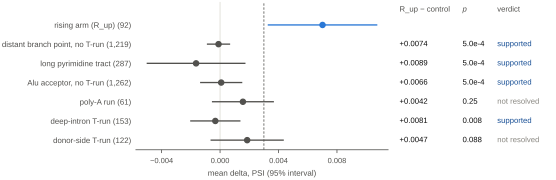

The file beside this chart, header and first rows:
class, label, n_exons, mean_delta, ci_low, ci_high, test, estimate, p, q, q_family, verdict, contrast_n, class_perm_null_sd, detectable_difference_80pct, power_if_control_flat, sesoi
R_up, rising arm (R_up), 92.0, 0.007013, 0.003308, 0.01072, , , , , , , , , , , 
B_far, distant branch point, no T-run, 1219, -0.0001057, -0.0008558, 0.0006443, RP3a, 0.007354, 0.0004997, 0.001199, BH within family RP (12 tests; D-77), supported, 92 vs 1103 exons (effective controls 502…, 0.001951, 0.005465, 0.949, 
ppt_far, long pyrimidine tract, 287.0, -0.001641, -0.004976, 0.001694, RP4b, 0.00894, 0.0004997, 0.001199, BH within family RP (12 tests; D-77), supported, 92 vs 264 exons (effective controls 170), 0.00204, 0.005715, 0.9303, 
alu, Alu acceptor, no T-run, 1262, 7.718816264479524e-05, -0.001321, 0.001475, RP4e, 0.00655, 0.0004997, 0.001199, BH within family RP (12 tests; D-77), supported, 92 vs 1194 exons (effective controls 994…, 0.001777, 0.004978, 0.9765, 
polyA15, poly-A run, 61.0, 0.001564, -0.0005114, 0.003639, RP4a, 0.004227, 0.2519, 0.2519, BH within family RP (12 tests; D-77), not resolved, 85 vs 61 exons (effective controls 27), 0.003675, 0.0103, 0.4794, 
deep, deep-intron T-run, 153.0, -0.0003245, -0.001999, 0.00135, RP4c, 0.0081, 0.007699, 0.01027, BH within family RP (12 tests; D-77), supported, 92 vs 152 exons (effective controls 86), 0.003151, 0.008827, 0.6048, 
donor, donor-side T-run, 122.0, 0.001855, -0.0006054, 0.004316, RP4d, 0.004715, 0.08829, 0.09632, BH within family RP (12 tests; D-77), not resolved, 92 vs 121 exons (effective controls 58), 0.002773, 0.007768, 0.7154, 
reference lines, , , 0.0, , , , , , , , , , , , , 0.003
